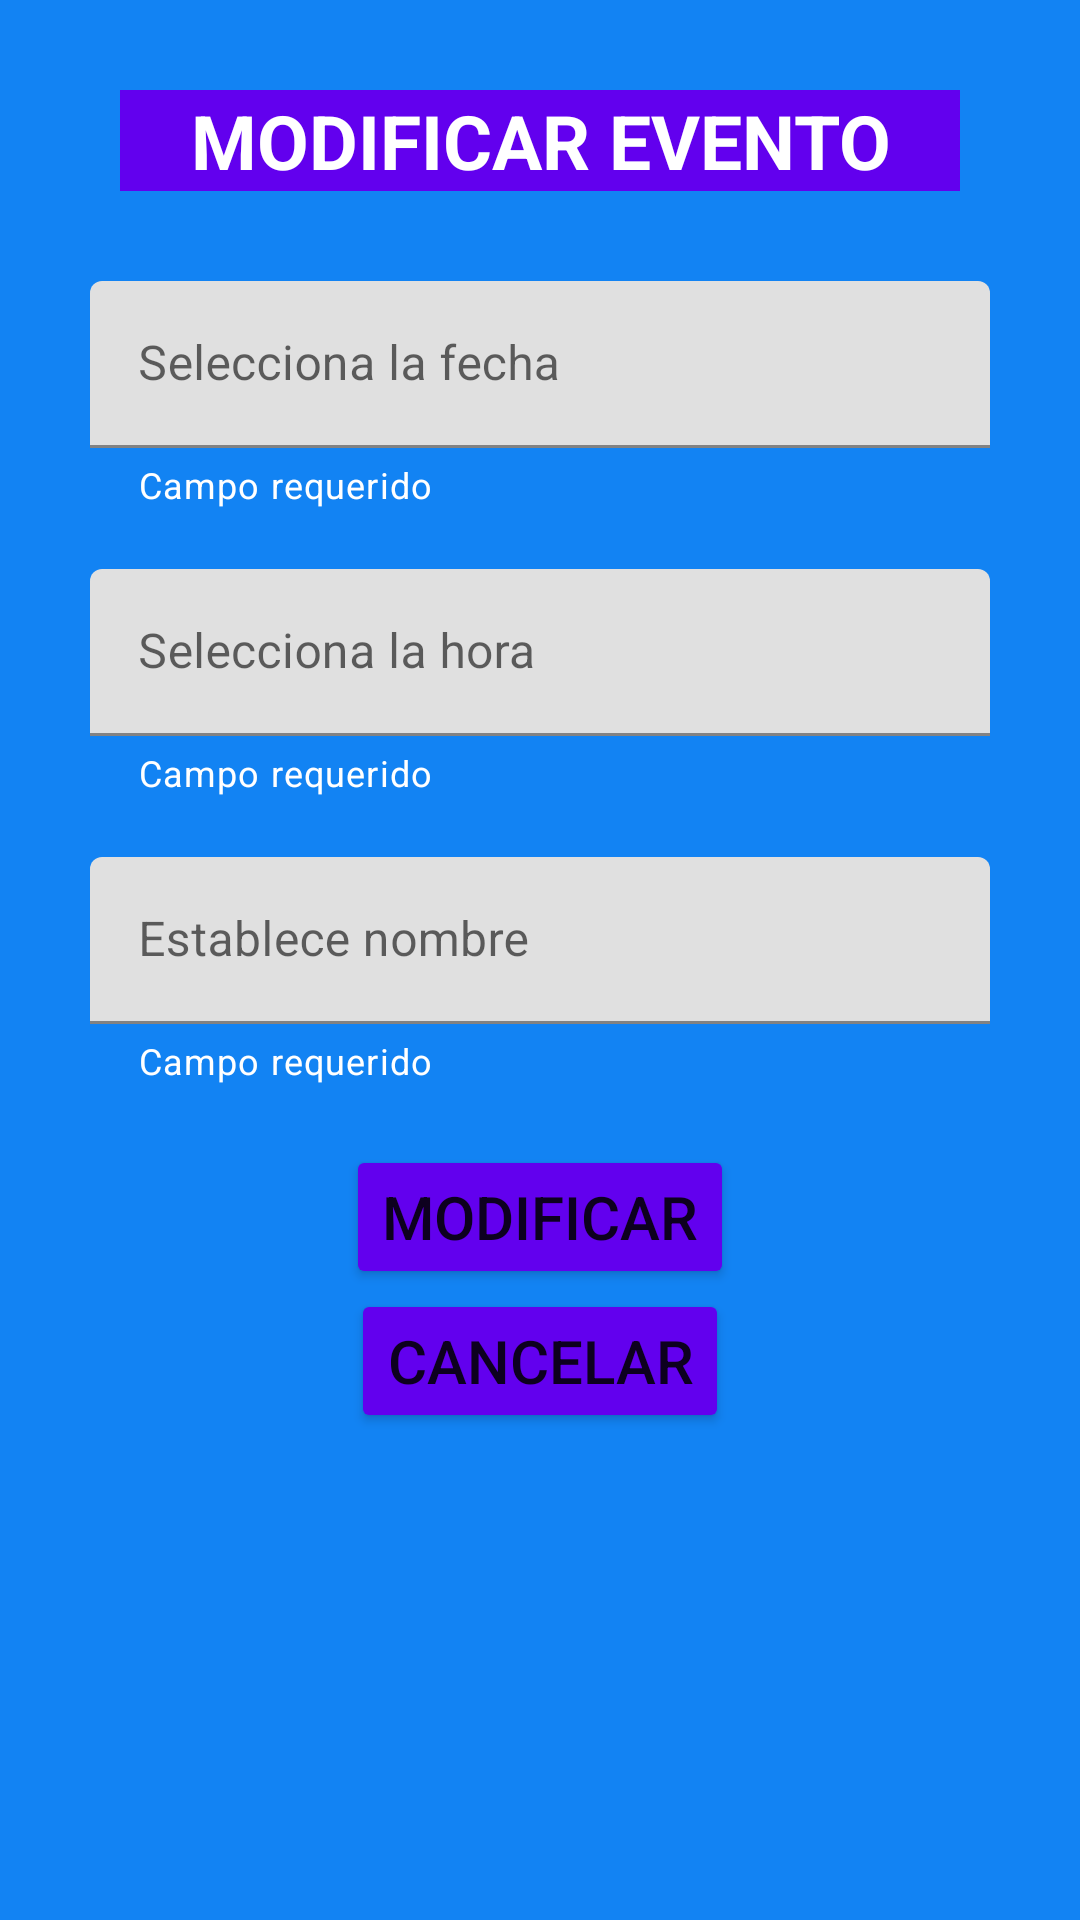

Here is an Android app screen rendered from its layout file. Give the layout XML and the strings, colors and styles it references.
<!-- AndroidManifest.xml: application theme Theme.Ut7Ej8EstebanJosue -->
<!-- res/layout/activity_modificar_evento.xml -->
<?xml version="1.0" encoding="utf-8"?>
<androidx.constraintlayout.widget.ConstraintLayout xmlns:android="http://schemas.android.com/apk/res/android"
    xmlns:app="http://schemas.android.com/apk/res-auto"
    xmlns:tools="http://schemas.android.com/tools"
    android:layout_width="match_parent"
    android:layout_height="match_parent"
    tools:context=".vista.ModificarEvento"
    android:background="@color/marino">

    <LinearLayout
        android:id="@+id/linear"
        android:layout_width="match_parent"
        android:layout_height="wrap_content"
        android:layout_marginStart="30sp"
        android:layout_marginTop="20dp"
        android:layout_marginEnd="30sp"
        android:orientation="vertical"
        app:layout_constraintEnd_toEndOf="parent"
        app:layout_constraintHorizontal_bias="1.0"
        app:layout_constraintStart_toStartOf="parent"
        app:layout_constraintTop_toTopOf="parent">

        <TextView
            android:id="@+id/cabecera2"
            android:layout_width="match_parent"
            android:layout_height="wrap_content"
            android:gravity="center"
            android:text="MODIFICAR EVENTO"
            android:textStyle="bold"
            android:textColor="@color/white"

            app:layout_constraintTop_toTopOf="parent"
            app:layout_constraintStart_toStartOf="parent"
            app:layout_constraintEnd_toEndOf="parent"
            android:layout_margin="10sp"
            android:textSize="25sp"
            android:background="@color/purple_500"></TextView>

        <com.google.android.material.textfield.TextInputLayout
            android:id="@+id/tilFecha2"
            android:layout_width="match_parent"
            android:layout_height="wrap_content"
            app:endIconMode="clear_text"
            app:helperText="Campo requerido"
            app:helperTextTextColor="@color/white"
            android:clickable="false"
            android:focusable="false"
            android:layout_marginTop="20sp"
            >

            <com.google.android.material.textfield.TextInputEditText
                android:id="@+id/txtFecha2"
                android:layout_width="match_parent"
                android:layout_height="wrap_content"
                android:hint="Selecciona la fecha"
                android:clickable="false"
                android:focusable="false"></com.google.android.material.textfield.TextInputEditText>

        </com.google.android.material.textfield.TextInputLayout>

        <com.google.android.material.textfield.TextInputLayout
            android:id="@+id/tilHora2"
            android:layout_width="match_parent"
            android:layout_height="wrap_content"
            app:endIconMode="clear_text"
            app:helperText="Campo requerido"
            app:helperTextTextColor="@color/white"
            android:clickable="false"
            android:focusable="false"
            android:layout_marginTop="20sp"
            >

            <com.google.android.material.textfield.TextInputEditText
                android:id="@+id/txtHora2"
                android:layout_width="match_parent"
                android:layout_height="wrap_content"
                android:hint="Selecciona la hora"
                android:clickable="false"
                android:focusable="false"></com.google.android.material.textfield.TextInputEditText>

        </com.google.android.material.textfield.TextInputLayout>

        <com.google.android.material.textfield.TextInputLayout
            android:id="@+id/tilNombreEvento2"
            android:layout_width="match_parent"
            android:layout_height="wrap_content"
            app:endIconMode="clear_text"
            app:helperText="Campo requerido"
            app:helperTextTextColor="@color/white"
            android:layout_marginTop="20sp"
            >

            <com.google.android.material.textfield.TextInputEditText
                android:id="@+id/txtNombreEvento2"
                android:layout_width="match_parent"
                android:layout_height="wrap_content"
                android:hint="Establece nombre"
                ></com.google.android.material.textfield.TextInputEditText>

        </com.google.android.material.textfield.TextInputLayout>

    </LinearLayout>

    <Button
        android:id="@+id/btnModificarEvento"
        android:layout_width="wrap_content"
        android:layout_height="wrap_content"
        android:textAlignment="center"
        android:text="MODIFICAR"
        android:textSize="20sp"
        app:layout_constraintTop_toBottomOf="@id/linear"
        app:layout_constraintStart_toStartOf="parent"
        app:layout_constraintEnd_toEndOf="parent"
        android:backgroundTint="@color/purple_500"
        android:layout_marginTop="20sp"
        ></Button>

    <Button
        android:id="@+id/btnCancel2"
        android:layout_width="wrap_content"
        android:layout_height="wrap_content"
        android:text="Cancelar"
        android:textSize="20sp"
        app:layout_constraintTop_toBottomOf="@id/btnModificarEvento"
        app:layout_constraintStart_toStartOf="parent"
        app:layout_constraintEnd_toEndOf="parent"
        android:backgroundTint="@color/purple_500"
        ></Button>

</androidx.constraintlayout.widget.ConstraintLayout>
<!-- resources referenced by this layout -->
<resources>
  <color name="marino">#1283F3</color>
  <color name="purple_500">#FF6200EE</color>
  <color name="white">#FFFFFFFF</color>
  <style name="Theme.Ut7Ej8EstebanJosue" parent="Theme.MaterialComponents.DayNight.DarkActionBar">
          
          <item name="colorPrimary">@color/purple_500</item>
          <item name="colorPrimaryVariant">@color/purple_700</item>
          <item name="colorOnPrimary">@color/white</item>
          
          <item name="colorSecondary">@color/teal_200</item>
          <item name="colorSecondaryVariant">@color/teal_700</item>
          <item name="colorOnSecondary">@color/black</item>
          
          <item name="android:statusBarColor">?attr/colorPrimaryVariant</item>
          
      </style>
  <color name="purple_700">#FF3700B3</color>
  <color name="teal_200">#FF03DAC5</color>
  <color name="teal_700">#FF018786</color>
  <color name="black">#FF000000</color>
</resources>
